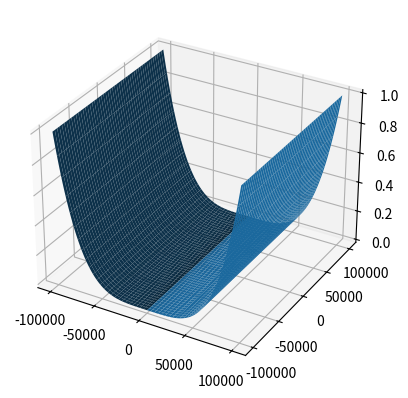

The script that saved this image:
import numpy as np
import matplotlib.pyplot as plt 
from mpl_toolkits.mplot3d import Axes3D

x =np.linspace(-100000,100000,1000)
y =np.linspace(-100000,100000,1000)
X,Y = np.meshgrid(x,y)

Z = 100 * (X * X - Y) * (X * X - Y) + (X - 1) * (X - 1);
fig = plt.figure()
ax = fig.add_subplot(111,projection='3d')
ax.plot_surface(X,Y,Z)

# plt.show()

a= 35.6596
b= 1271.43
c= 100*(a**2-b)**2+(a-1)**2
print(c)